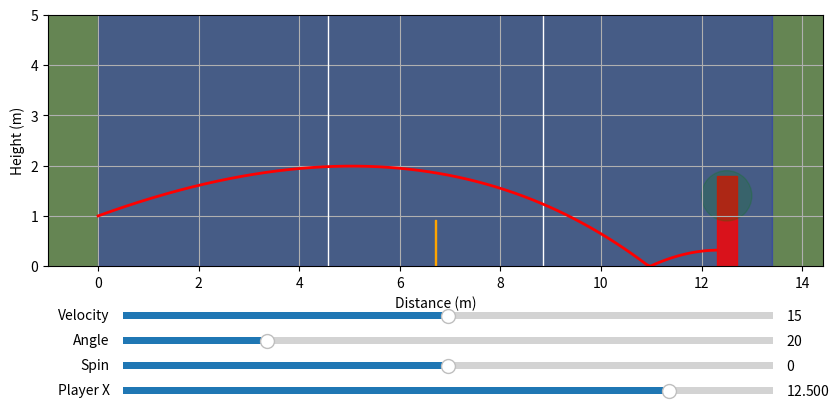

Write Python code to recreate this figure.
import numpy as np
import matplotlib.pyplot as plt
from matplotlib.widgets import Slider
from matplotlib.patches import Rectangle, Ellipse

# --- Physical constants ---
rho = 1.225
mass = 0.022
diameter = 0.074
R = diameter / 2
area = np.pi * R**2
g = 9.81
ball_type = 'indoor'

# --- Court dimensions ---
court_length = 13.41
court_width = 6.10
net_position = court_length / 2
net_height = 0.91
net_x = net_position

# Bounce params
restitution = 0.45
friction_factor = 0.25

# Receiver dimensions
body_width = 0.4
body_height = 1.8
# reach_radius_x = 1.5
# reach_radius_y = 2.5
arm_length = 0.5
reach_radius_x = arm_length
reach_radius_y = arm_length
shoulder_height = 1.4

# --- Aerodynamics functions ---
def getCdCl(speed, spin):
    omega = 2 * np.pi * spin
    r = diameter / 2
    S = omega * r / max(speed, 0.01)
    Cd0 = 0.45 if ball_type == 'indoor' else 0.33
    Cd = Cd0 + 0.02 * S * np.sign(spin)
    Cl0 = -0.05
    if spin > 0:
        Cl = Cl0 - 0.3 * S
    else:
        Cl = Cl0 + 0.05 * abs(S)
    return Cd, Cl

def dragAccel(vx, vy, cd):
    k = 0.5 * rho * cd * area / mass
    speed = max(1e-9, np.hypot(vx, vy))
    ax = -k * speed * vx
    ay = -k * speed * vy
    return ax, ay

def magnusAccel(vx, vy, cl):
    speed = max(1e-9, np.hypot(vx, vy))
    fl_over_m = 0.5 * rho * cl * area * speed**2 / mass
    ax = fl_over_m * (-vy / speed)
    ay = fl_over_m * (vx / speed)
    return ax, ay

def derivatives(state, spin):
    x, y, vx, vy = state
    speed = np.sqrt(vx**2 + vy**2)
    cd, cl = getCdCl(speed, spin)
    axD, ayD = dragAccel(vx, vy, cd)
    axL, ayL = magnusAccel(vx, vy, cl)
    ax = axD + axL
    ay = ayD - g + ayL
    return np.array([vx, vy, ax, ay])

def rk4_step(state, dt, spin):
    k1 = derivatives(state, spin)
    k2 = derivatives(state + 0.5*dt*k1, spin)
    k3 = derivatives(state + 0.5*dt*k2, spin)
    k4 = derivatives(state + dt*k3, spin)
    return state + (dt/6.0)*(k1 + 2*k2 + 2*k3 + k4)


# --- Trajectory simulation ---
def simulateTrajectory(v0, angle, spin, player_x):
    x, y = 0, 1
    vx = v0 * np.cos(np.radians(angle))
    vy = v0 * np.sin(np.radians(angle))
    omega = 2*np.pi*spin
    state = np.array([x, y, vx, vy])
    sim_traj = [(x, y)]
    bounce_count = 0
    hit_status = "valid"

    while bounce_count < 2:
        prev_state = state.copy()
        state = rk4_step(state, 0.01, spin)
        x, y, vx, vy = state

        # --- Net check ---
        x_prev, y_prev = prev_state[0], prev_state[1]
        if (x_prev < net_x <= x) or (x_prev > net_x >= x):
            y_net = y_prev + (y - y_prev) * (net_x - x_prev) / (x - x_prev)
            if y_net <= net_height:
                sim_traj.append((net_x, y_net))
                return np.array(sim_traj), "net"

        # --- Bounce check ---
        if y < 0:
            bounce_count += 1
            if bounce_count == 1:
                # Check if bounce in bounds
                if not (0 <= x <= court_length):
                    return np.array(sim_traj), "out"
                # Apply bounce physics
                v_t = vx - omega * R
                delta_vx = -friction_factor * v_t
                vx += delta_vx
                omega += -delta_vx / R
                vy = -vy * restitution
                y = 0
                state = np.array([x, y, vx, vy])
            else:
                    break

        # --- Receiver check ---
        if (player_x - body_width / 2 <= x <= player_x + body_width / 2 and
                0 <= y <= body_height):
            return np.array(sim_traj), "body"
        dx = (x - player_x) / reach_radius_x
        # dy = (y - (body_height / 2)) / reach_radius_y
        dy = (y - shoulder_height) / reach_radius_y
        if dx ** 2 + dy ** 2 <= 1:
            return np.array(sim_traj), "reach"

        sim_traj.append((x, y))

    return np.array(sim_traj), hit_status


# --- Plot setup ---
fig, axes = plt.subplots(figsize=(10,5))
plt.subplots_adjust(bottom=0.35)

# Background court
axes.set_facecolor('#658553')
axes.axvspan(0, court_length, color='blue', alpha=0.3)
axes.fill_betweenx([0, net_height], net_position - 0.01, net_position + 0.01, color='orange')

# Kitchen lines
kitchen_length = 2.1336
kitchen_start = 4.572
axes.axvline(kitchen_start, 0, 5, color='white', lw=1)
axes.axvline(kitchen_start + (2*kitchen_length), 0, 5, color='white', lw=1)

# Initial trajectory
init_v0, init_angle, init_spin, init_player_x = 15, 20, 0, 12.5
init_traj, init_hit = simulateTrajectory(init_v0, init_angle, init_spin, init_player_x)
line, = axes.plot(init_traj[:,0], init_traj[:,1], lw=2, color='white')

# Receiver representation
body_patch = Rectangle((init_player_x-body_width/2,0), body_width, body_height, color="green", alpha=0.8)
# reach_patch = Ellipse((init_player_x, body_height/2), 2*reach_radius_x, 2*reach_radius_y, color="green", alpha=0.2)
reach_patch = Ellipse((init_player_x, shoulder_height), 2*reach_radius_x, 2*reach_radius_y, color="green", alpha=0.2)
axes.add_patch(body_patch)
axes.add_patch(reach_patch)

# Axes settings
axes.set_xlabel("Distance (m)")
axes.set_ylabel("Height (m)")
axes.set_xlim(-1, court_length+1)
axes.set_ylim(0, 5)
axes.set_aspect('equal', adjustable='box')
axes.grid(True)

# --- Sliders ---
ax_v0 = plt.axes([0.2, 0.25, 0.65, 0.03])
ax_angle = plt.axes([0.2, 0.2, 0.65, 0.03])
ax_spin = plt.axes([0.2, 0.15, 0.65, 0.03])
ax_player = plt.axes([0.2, 0.1, 0.65, 0.03])

s_v0 = Slider(ax_v0, "Velocity", 5, 25, valinit=init_v0)
s_angle = Slider(ax_angle, "Angle", 0, 90, valinit=init_angle)
s_spin = Slider(ax_spin, "Spin", -100, 100, valinit=init_spin)
s_player = Slider(ax_player, "Player X", net_x+1, court_length, valinit=init_player_x)

def update(val):
    v0 = s_v0.val
    angle = s_angle.val
    spin = s_spin.val
    player_x = s_player.val
    traj, hit_status = simulateTrajectory(v0, angle, spin, player_x)
    line.set_xdata(traj[:,0])
    line.set_ydata(traj[:,1])

    # Update receiver position
    body_patch.set_xy((player_x-body_width/2, 0))
    # reach_patch.center = (player_x, body_height/2)
    reach_patch.center = (player_x, shoulder_height)

    # Reset colors
    body_patch.set_color("green")
    body_patch.set_alpha(0.8)
    reach_patch.set_color("green")
    reach_patch.set_alpha(0.2)

    # Change colors depending on result
    if hit_status == "valid":
        line.set_color("white")
    elif hit_status == "net":
        line.set_color("red")
    elif hit_status == "out":
        line.set_color("red")
    elif hit_status == "body":
        line.set_color("red")
        body_patch.set_color("red")
    elif hit_status == "reach":
        line.set_color("red")
        reach_patch.set_color("red")

    fig.canvas.draw_idle()


update(0)  # Initial update to set the plot

s_v0.on_changed(update)
s_angle.on_changed(update)
s_spin.on_changed(update)
s_player.on_changed(update)

plt.show()
